The GitHub repository vkerem0/visionfortress contains a labelled image folder "cropped_dataset" with 9 categories: demoman, engineer, heavy, medic, pyro, scout, sniper, soldier, spy. Examples follow, each with its label.

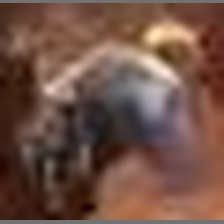
Label: engineer

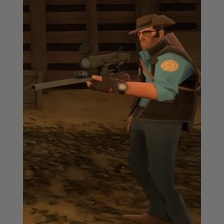
Label: sniper

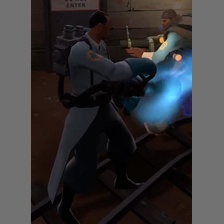
Label: medic

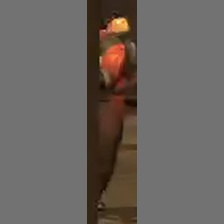
Label: pyro

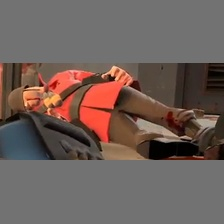
Label: soldier

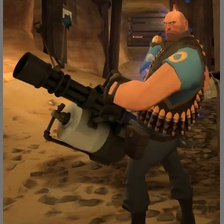
Label: heavy
